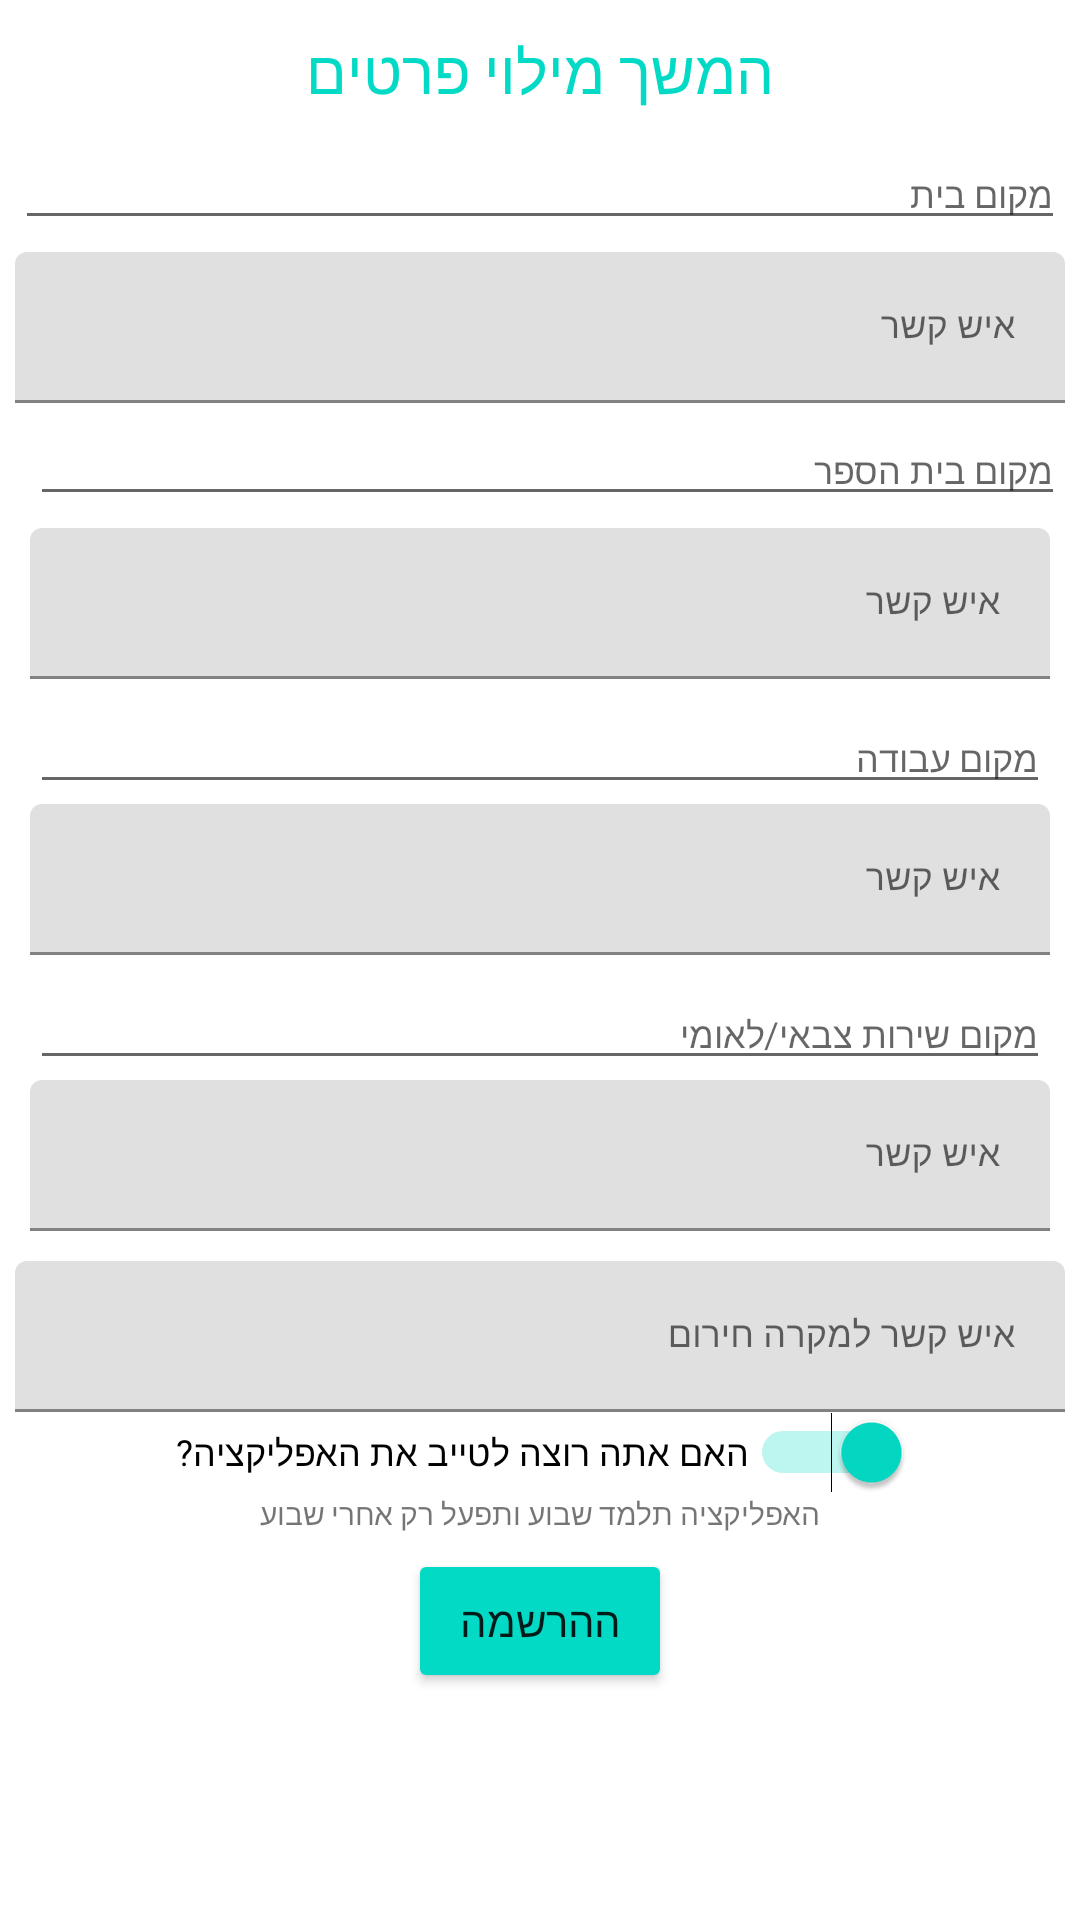

Android layout source for this screen:
<!-- AndroidManifest.xml: application theme Theme.HackathonBullyGuard -->
<!-- res/layout/activity_register_continued.xml -->
<?xml version="1.0" encoding="utf-8"?>
<RelativeLayout xmlns:android="http://schemas.android.com/apk/res/android"
xmlns:app="http://schemas.android.com/apk/res-auto"
xmlns:tools="http://schemas.android.com/tools"
android:layout_width="match_parent"
android:layout_height="match_parent"
tools:context=".RegisterContinuedActivity">

<TextView
    android:id="@+id/idManagRgtrHeader"
    android:layout_width="match_parent"
    android:layout_height="wrap_content"
    android:layout_marginTop="5dp"
    android:gravity="center_horizontal"
    android:padding="5dp"
    android:text="המשך מילוי פרטים"
    android:textAlignment="center"
    android:textColor="@color/teal_200"
    android:textSize="20dp" />



<EditText
    android:id="@+id/idAreaHall"
    android:layout_width="match_parent"
    android:layout_height="wrap_content"
    android:layout_below="@id/idManagRgtrHeader"
    android:layout_marginStart="5dp"
    android:layout_marginTop="4dp"
    android:layout_marginEnd="5dp"
    android:textSize="12sp"
    android:hint="מקום בית"
    android:inputType="textEmailAddress" />

    <com.google.android.material.textfield.TextInputLayout
        android:layout_width="match_parent"
        android:layout_height="wrap_content"
        android:layout_centerHorizontal="true"
        android:layout_centerVertical="true"
        android:layout_marginStart="5dp"
        android:layout_marginTop="4dp"
        android:layout_marginEnd="5dp"
        android:textSize="12sp"

        android:id="@+id/passwordManagTil"
        android:layout_below="@id/idAreaHall">
        
        <EditText
            android:id="@+id/idManagPassword"
            android:layout_width="match_parent"
            android:layout_height="wrap_content"
            android:textSize="12sp"
            android:hint="איש קשר"
            android:inputType="number"/>
    </com.google.android.material.textfield.TextInputLayout>



    <EditText
        android:id="@+id/idAreaHall2"
        android:layout_width="match_parent"
        android:layout_height="wrap_content"
        android:layout_below="@id/passwordManagTil"
        android:layout_marginStart="10dp"
        android:layout_marginTop="4dp"
        android:layout_marginEnd="5dp"
        android:textSize="12sp"
        android:hint="מקום בית הספר"
        android:inputType="textEmailAddress" />

    <com.google.android.material.textfield.TextInputLayout
        android:layout_width="match_parent"
        android:layout_height="wrap_content"
        android:layout_centerHorizontal="true"
        android:layout_centerVertical="true"
        android:layout_marginStart="10dp"
        android:layout_marginTop="4dp"
        android:layout_marginEnd="10dp"
        android:textSize="12sp"

        android:id="@+id/passwordManagTil2"
        android:layout_below="@id/idAreaHall2">
        
        <EditText
            android:id="@+id/idManagPassword2"
            android:layout_width="match_parent"
            android:textSize="12sp"
            android:layout_height="wrap_content"
            android:hint="איש קשר"
            android:inputType="number"/>
    </com.google.android.material.textfield.TextInputLayout>


    <EditText
        android:id="@+id/idAreaHall3"
        android:layout_width="match_parent"
        android:layout_height="wrap_content"
        android:layout_below="@id/passwordManagTil2"
        android:layout_marginStart="10dp"
        android:layout_marginTop="8dp"
        android:layout_marginEnd="10dp"
        android:textSize="12sp"
        android:hint="מקום עבודה"
        android:inputType="textEmailAddress" />

    <com.google.android.material.textfield.TextInputLayout
        android:layout_width="match_parent"
        android:layout_height="wrap_content"
        android:layout_centerHorizontal="true"
        android:layout_centerVertical="true"
        android:layout_marginStart="10dp"
        android:layout_marginTop="0dp"
        android:layout_marginEnd="10dp"
        android:textSize="12sp"

        android:id="@+id/passwordManagTil3"
        android:layout_below="@id/idAreaHall3">
        
        <EditText
            android:id="@+id/idManagPassword3"
            android:layout_width="match_parent"
            android:layout_height="wrap_content"
            android:textSize="12sp"
            android:hint="איש קשר"
            android:inputType="number"/>
    </com.google.android.material.textfield.TextInputLayout>

    <EditText
        android:id="@+id/idAreaHall4"
        android:layout_width="match_parent"
        android:layout_height="wrap_content"
        android:layout_below="@id/passwordManagTil3"
        android:layout_marginStart="10dp"
        android:layout_marginTop="8dp"
        android:layout_marginEnd="10dp"
        android:textSize="12sp"
        android:hint="מקום שירות צבאי/לאומי"
        android:inputType="textEmailAddress" />

    <com.google.android.material.textfield.TextInputLayout
        android:layout_width="match_parent"
        android:layout_height="wrap_content"
        android:layout_centerHorizontal="true"
        android:layout_centerVertical="true"
        android:layout_marginStart="10dp"
        android:layout_marginTop="0dp"
        android:layout_marginEnd="10dp"
        android:textSize="12sp"
        android:id="@+id/passwordManagTil4"
        android:layout_below="@id/idAreaHall4">
        
        <EditText
            android:id="@+id/idManagPassword4"
            android:layout_width="match_parent"
            android:textSize="12sp"
            android:layout_height="wrap_content"
            android:hint="איש קשר"
            android:inputType="number"/>
    </com.google.android.material.textfield.TextInputLayout>




    <com.google.android.material.textfield.TextInputLayout
        android:layout_width="match_parent"
        android:layout_height="wrap_content"
        android:layout_centerHorizontal="true"
        android:layout_centerVertical="true"
        android:layout_marginStart="5dp"
        android:layout_marginTop="10dp"
        android:layout_marginEnd="5dp"
        android:textSize="12sp"

        android:layout_below="@id/passwordManagTil4"
        android:id="@+id/passwordManagTil5">
                
        <EditText
            android:id="@+id/idManagPassword5"
            android:layout_width="match_parent"
            android:layout_height="wrap_content"
            android:textSize="12sp"
            android:hint="איש קשר למקרה חירום"
            android:inputType="number"/>
    </com.google.android.material.textfield.TextInputLayout>

    <Switch
        android:id="@+id/simpleSwitch"
        android:layout_width="wrap_content"
        android:layout_height="wrap_content"
        android:checked="true"
        android:text="האם אתה רוצה לטייב את האפליקציה? "
        android:layout_centerHorizontal="true"

        android:layout_below="@id/passwordManagTil5"
        android:textOn="On"
        android:textOff="Off"
        android:gravity="center"
        android:textSize="12sp"
        tools:ignore="UseSwitchCompatOrMaterialXml" />

    <TextView
        android:id="@+id/text1"
        android:layout_width="wrap_content"
        android:layout_height="wrap_content"
        android:layout_below="@id/simpleSwitch"
        android:layout_centerHorizontal="true"

        android:textSize="10sp"
        android:text="האפליקציה תלמד שבוע ותפעל רק אחרי שבוע"
        />
    
<Button
    android:id="@+id/idBtnManagRegister2"
    android:layout_width="wrap_content"
    android:layout_height="wrap_content"
    android:layout_below="@id/text1"
    android:layout_centerHorizontal="true"
    android:layout_marginTop="5dp"
    android:text="ההרשמה"
    android:backgroundTint="@color/teal_200"/>



</RelativeLayout>
<!-- resources referenced by this layout -->
<resources>
  <style name="Theme.HackathonBullyGuard" parent="Theme.MaterialComponents.DayNight.DarkActionBar">
          
          <item name="colorPrimary">@color/purple_500</item>
          <item name="colorPrimaryVariant">@color/purple_700</item>
          <item name="colorOnPrimary">@color/white</item>
          
          <item name="colorSecondary">@color/teal_200</item>
          <item name="colorSecondaryVariant">@color/teal_700</item>
          <item name="colorOnSecondary">@color/black</item>
          
          <item name="android:statusBarColor">?attr/colorPrimaryVariant</item>
          
      </style>
  <!-- not gathered from this repository: default colours our renderer supplied (Android Studio template values) -->
  <color name="purple_500">#FF6200EE</color>
  <color name="purple_700">#FF3700B3</color>
  <color name="teal_200">#FF03DAC5</color>
  <color name="teal_700">#FF018786</color>
  <color name="black">#FF000000</color>
  <color name="white">#FFFFFFFF</color>
</resources>
